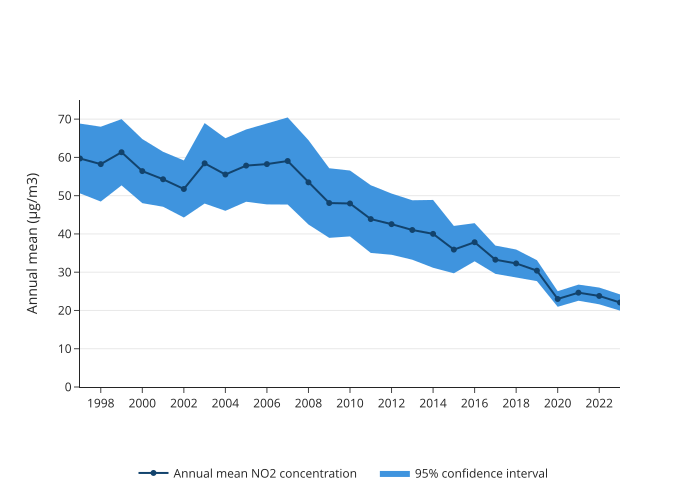

Data behind this chart, as committed beside it:
year, measure, value
1997, Annual mean NO2 concentration, 59.72
1998, Annual mean NO2 concentration, 58.24
1999, Annual mean NO2 concentration, 61.35
2000, Annual mean NO2 concentration, 56.42
2001, Annual mean NO2 concentration, 54.29
2002, Annual mean NO2 concentration, 51.75
2003, Annual mean NO2 concentration, 58.45
2004, Annual mean NO2 concentration, 55.53
2005, Annual mean NO2 concentration, 57.86
2006, Annual mean NO2 concentration, 58.25
2007, Annual mean NO2 concentration, 59.06
2008, Annual mean NO2 concentration, 53.48
2009, Annual mean NO2 concentration, 48.07
2010, Annual mean NO2 concentration, 47.96
2011, Annual mean NO2 concentration, 43.88
2012, Annual mean NO2 concentration, 42.55
2013, Annual mean NO2 concentration, 41.03
2014, Annual mean NO2 concentration, 40.02
2015, Annual mean NO2 concentration, 35.9
2016, Annual mean NO2 concentration, 37.83
2017, Annual mean NO2 concentration, 33.26
2018, Annual mean NO2 concentration, 32.29
2019, Annual mean NO2 concentration, 30.4
2020, Annual mean NO2 concentration, 23
2021, Annual mean NO2 concentration, 24.65
2022, Annual mean NO2 concentration, 23.79
2023, Annual mean NO2 concentration, 22.08
1997, 95% confidence interval upper bound, 68.83
1998, 95% confidence interval upper bound, 68.02
1999, 95% confidence interval upper bound, 70.01
2000, 95% confidence interval upper bound, 64.79
2001, 95% confidence interval upper bound, 61.47
2002, 95% confidence interval upper bound, 59.21
2003, 95% confidence interval upper bound, 68.97
2004, 95% confidence interval upper bound, 65.02
2005, 95% confidence interval upper bound, 67.3
2006, 95% confidence interval upper bound, 68.78
2007, 95% confidence interval upper bound, 70.44
2008, 95% confidence interval upper bound, 64.51
2009, 95% confidence interval upper bound, 57.17
2010, 95% confidence interval upper bound, 56.57
2011, 95% confidence interval upper bound, 52.72
2012, 95% confidence interval upper bound, 50.55
2013, 95% confidence interval upper bound, 48.8
2014, 95% confidence interval upper bound, 48.88
2015, 95% confidence interval upper bound, 42.1
2016, 95% confidence interval upper bound, 42.81
2017, 95% confidence interval upper bound, 36.96
2018, 95% confidence interval upper bound, 35.92
2019, 95% confidence interval upper bound, 33.13
2020, 95% confidence interval upper bound, 25.05
2021, 95% confidence interval upper bound, 26.76
2022, 95% confidence interval upper bound, 25.98
2023, 95% confidence interval upper bound, 24.2
1997, 95% confidence interval lower bound, 50.6
1998, 95% confidence interval lower bound, 48.47
1999, 95% confidence interval lower bound, 52.69
2000, 95% confidence interval lower bound, 48.04
2001, 95% confidence interval lower bound, 47.1
2002, 95% confidence interval lower bound, 44.29
... 21 more rows
